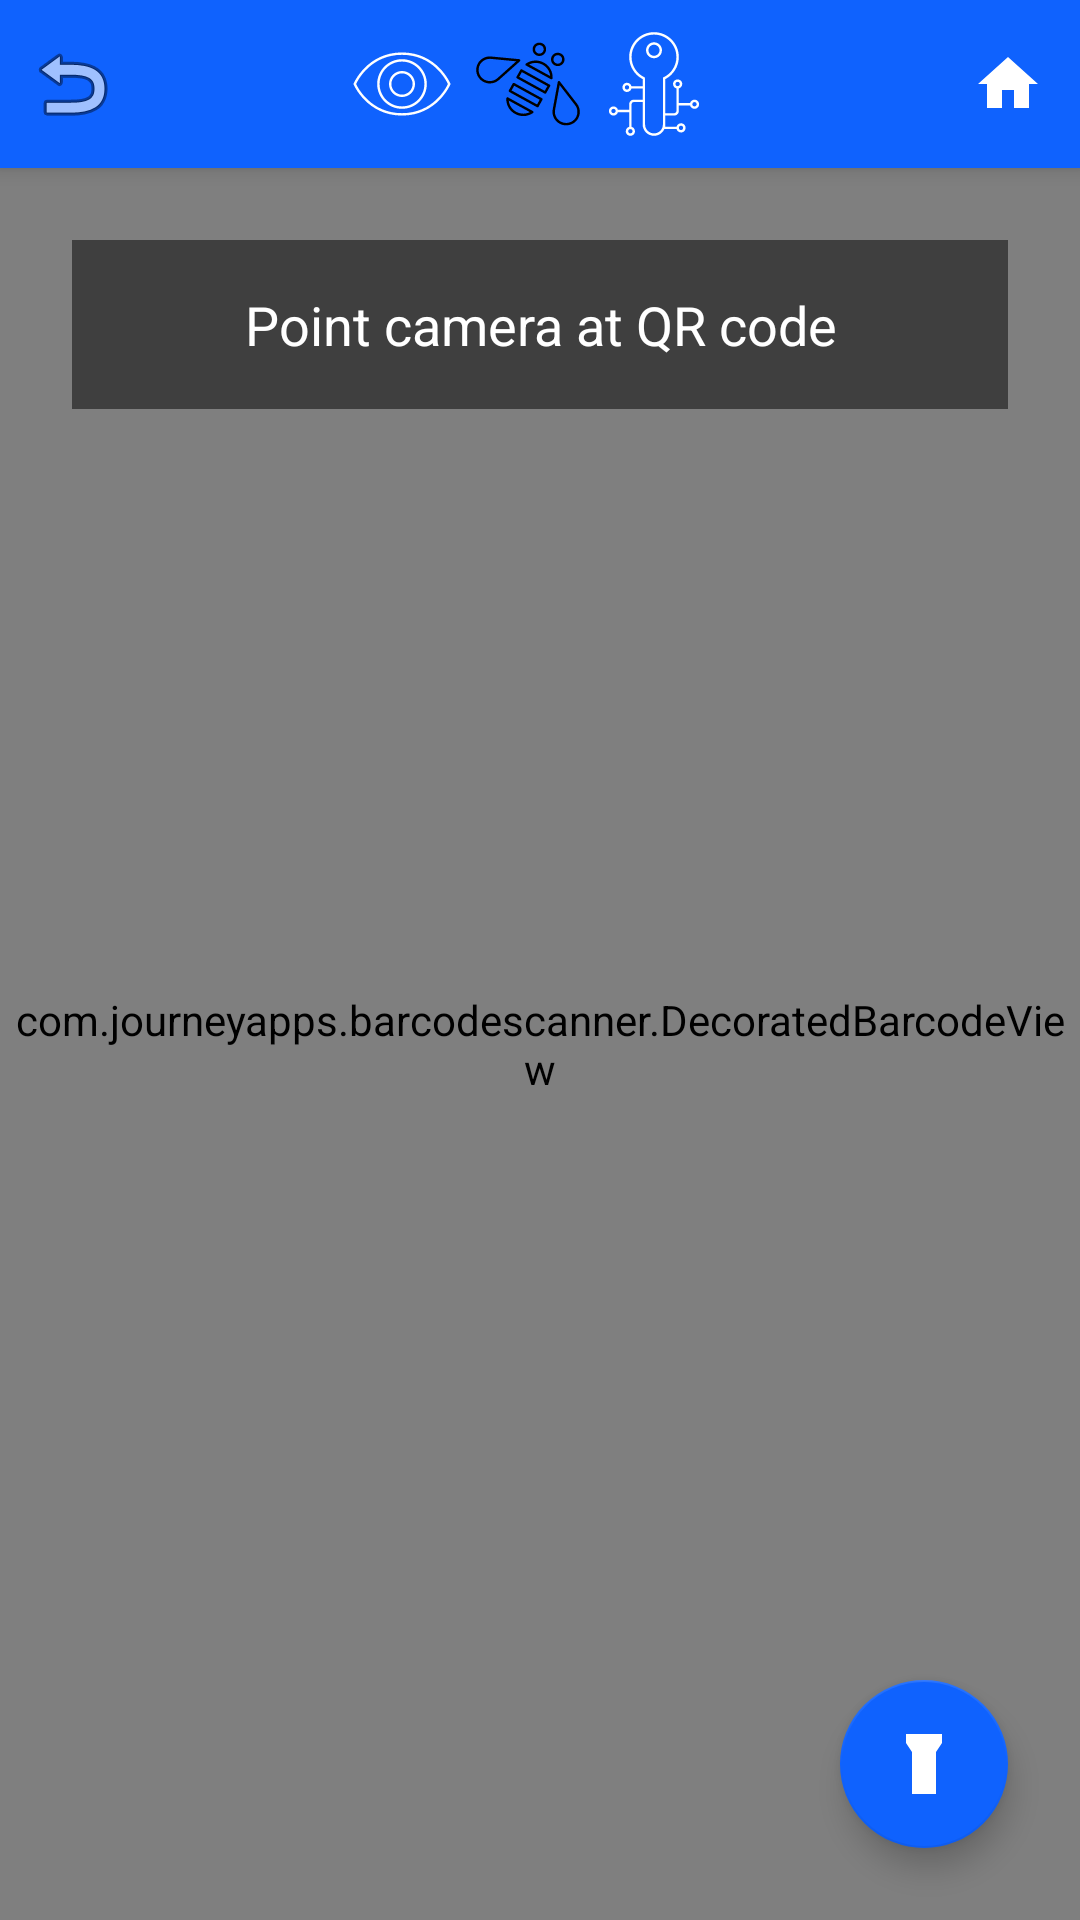

Here is an Android app screen rendered from its layout file. Give the layout XML and the strings, colors and styles it references.
<!-- AndroidManifest.xml: activity theme AppTheme.NoActionBar -->
<!-- res/layout/activity_qr_scanner.xml -->
<?xml version="1.0" encoding="utf-8"?>
<androidx.constraintlayout.widget.ConstraintLayout
    xmlns:android="http://schemas.android.com/apk/res/android"
    xmlns:app="http://schemas.android.com/apk/res-auto"
    android:layout_width="match_parent"
    android:layout_height="match_parent"
    android:background="@color/ibm_black">

    
    <include
        android:id="@+id/toolbar"
        layout="@layout/toolbar_with_back"
        android:layout_width="match_parent"
        android:layout_height="wrap_content"
        app:layout_constraintTop_toTopOf="parent"
        app:layout_constraintStart_toStartOf="parent"
        app:layout_constraintEnd_toEndOf="parent" />

    
    <com.journeyapps.barcodescanner.DecoratedBarcodeView
        android:id="@+id/barcode_scanner"
        android:layout_width="0dp"
        android:layout_height="0dp"
        app:zxing_framing_rect_width="280dp"
        app:zxing_framing_rect_height="280dp"
        app:zxing_viewfinder_laser_visibility="true"
        app:zxing_viewfinder_laser="@color/ibm_blue"
        app:zxing_viewfinder_mask="@color/ibm_black"
        app:zxing_possible_result_points="@color/cyan_30"
        app:zxing_result_view="@color/ibm_blue"
        app:zxing_use_texture_view="false"
        app:layout_constraintTop_toBottomOf="@id/toolbar"
        app:layout_constraintBottom_toBottomOf="parent"
        app:layout_constraintStart_toStartOf="parent"
        app:layout_constraintEnd_toEndOf="parent" />

    
    <TextView
        android:id="@+id/instruction_text"
        android:layout_width="0dp"
        android:layout_height="wrap_content"
        android:text="@string/qr_scanner_instructions"
        android:textColor="@color/ibm_white"
        android:textSize="18sp"
        android:textAlignment="center"
        android:background="#80000000"
        android:padding="16dp"
        android:layout_marginTop="24dp"
        android:layout_marginStart="24dp"
        android:layout_marginEnd="24dp"
        app:layout_constraintTop_toBottomOf="@id/toolbar"
        app:layout_constraintStart_toStartOf="parent"
        app:layout_constraintEnd_toEndOf="parent" />

    
    <com.google.android.material.floatingactionbutton.FloatingActionButton
        android:id="@+id/flashlight_button"
        android:layout_width="wrap_content"
        android:layout_height="wrap_content"
        android:layout_margin="24dp"
        android:contentDescription="@string/flashlight_off"
        android:src="@drawable/ic_flashlight"
        app:tint="@color/ibm_white"
        app:backgroundTint="@color/ibm_blue"
        app:layout_constraintBottom_toBottomOf="parent"
        app:layout_constraintEnd_toEndOf="parent" />

</androidx.constraintlayout.widget.ConstraintLayout>


<!-- res/layout/toolbar_with_back.xml (included above) -->
<?xml version="1.0" encoding="utf-8"?>
<androidx.appcompat.widget.Toolbar
    xmlns:android="http://schemas.android.com/apk/res/android"
    xmlns:app="http://schemas.android.com/apk/res-auto"
    android:id="@+id/toolbar"
    android:layout_width="match_parent"
    android:layout_height="wrap_content"
    android:minHeight="?attr/actionBarSize"
    android:background="@color/ibm_blue"
    android:elevation="4dp"
    app:contentInsetStart="0dp">

    <LinearLayout
        android:layout_width="match_parent"
        android:layout_height="wrap_content"
        android:orientation="horizontal"
        android:gravity="center_vertical"
        android:minHeight="?attr/actionBarSize">

        <ImageButton
            android:id="@+id/backButton"
            android:layout_width="48dp"
            android:layout_height="48dp"
            android:src="@android:drawable/ic_menu_revert"
            android:background="?attr/selectableItemBackgroundBorderless"
            android:contentDescription="Back"
            android:padding="12dp" />

        <LinearLayout
            android:layout_width="0dp"
            android:layout_height="wrap_content"
            android:layout_weight="1"
            android:orientation="horizontal"
            android:gravity="center"
            android:paddingStart="8dp"
            android:paddingEnd="16dp">

            <ImageView
                android:layout_width="36dp"
                android:layout_height="36dp"
                android:src="@drawable/eye"
                android:contentDescription="Eye icon" />

            <ImageView
                android:layout_width="36dp"
                android:layout_height="36dp"
                android:src="@drawable/bee"
                android:contentDescription="Bee icon"
                android:layout_marginStart="6dp" />

            <ImageView
                android:layout_width="36dp"
                android:layout_height="36dp"
                android:src="@drawable/data_privacy_key"
                android:contentDescription="Key icon"
                android:layout_marginStart="6dp" />
        </LinearLayout>

        <ImageButton
            android:id="@+id/homeButton"
            android:layout_width="48dp"
            android:layout_height="48dp"
            android:src="@drawable/ic_home"
            android:background="?attr/selectableItemBackgroundBorderless"
            android:contentDescription="Home"
            android:padding="12dp" />
    </LinearLayout>
</androidx.appcompat.widget.Toolbar>


<!-- resources referenced by this layout -->
<resources>
  <color name="cyan_30">#82CFFF</color>
  <color name="ibm_black">#000000</color>
  <color name="ibm_blue">#0F62FE</color>
  <color name="ibm_white">#FFFFFF</color>
  <!-- drawable bee: vector/xml drawable (drawable, 4047 chars, omitted) -->
  <!-- drawable data_privacy_key: vector/xml drawable (drawable, 2470 chars, omitted) -->
  <!-- drawable eye (drawable) -->
  <vector xmlns:android="http://schemas.android.com/apk/res/android"
      android:width="32dp"
      android:height="32dp"
      android:viewportWidth="32"
      android:viewportHeight="32">
      <path
          android:pathData="M16,25.36c-10.411,0-14.295-9.131-14.333-9.223c-0.036-0.088-0.036-0.187,0-0.274C1.705,15.771,5.589,6.64,16,6.64c10.41,0,14.295,9.13,14.333,9.223c0.036,0.088,0.036,0.187,0,0.274C30.295,16.229,26.41,25.36,16,25.36zM2.395,16C2.916,17.117,6.771,24.64,16,24.64S29.084,17.118,29.605,16C29.084,14.882,25.229,7.36,16,7.36S2.916,14.882,2.395,16zM16,23.36c-4.058,0-7.36-3.302-7.36-7.36S11.942,8.64,16,8.64c4.059,0,7.36,3.302,7.36,7.36C23.36,20.059,20.059,23.36,16,23.36zM16,9.36c-3.661,0-6.64,2.979-6.64,6.64s2.979,6.64,6.64,6.64s6.64-2.979,6.64-6.64S19.661,9.36,16,9.36zM16,19.86c-2.128,0-3.86-1.732-3.86-3.86s1.731-3.86,3.86-3.86c2.128,0,3.86,1.731,3.86,3.86C19.86,18.128,18.128,19.86,16,19.86zM16,12.86c-1.731,0-3.14,1.409-3.14,3.14s1.409,3.14,3.14,3.14s3.14-1.408,3.14-3.14S17.731,12.86,16,12.86z"
          android:fillColor="#FFFFFF" />
  </vector>
  
  
  <!-- drawable ic_flashlight (drawable) -->
  <?xml version="1.0" encoding="utf-8"?>
  <vector xmlns:android="http://schemas.android.com/apk/res/android"
      android:width="24dp"
      android:height="24dp"
      android:viewportWidth="24"
      android:viewportHeight="24">
      <path
          android:fillColor="#FFFFFF"
          android:pathData="M6,2h12v3h-12z"/>
      <path
          android:fillColor="#FFFFFF"
          android:pathData="M6,5l2,3v14h8v-14l2,-3z"/>
      <path
          android:fillColor="#FFFFFF"
          android:pathData="M12,12m-1.5,0a1.5,1.5 0,1 1,3 0a1.5,1.5 0,1 1,-3 0"/>
  </vector>
  
  
  <!-- drawable ic_home (drawable) -->
  <vector xmlns:android="http://schemas.android.com/apk/res/android"
      android:width="24dp"
      android:height="24dp"
      android:viewportWidth="24"
      android:viewportHeight="24">
      <path
          android:fillColor="#FFFFFF"
          android:pathData="M10,20v-6h4v6h5v-8h3L12,3 2,12h3v8z"/>
  </vector>
  
  
  <string name="flashlight_off">Flashlight Off</string>
  <string name="qr_scanner_instructions">Point camera at QR code</string>
  <style name="AppTheme.NoActionBar" parent="Theme.AppCompat.DayNight.NoActionBar">
          
          <item name="colorPrimary">@color/ibm_blue</item>
          <item name="colorPrimaryVariant">@color/cyan_30</item>
          <item name="colorOnPrimary">@color/ibm_white</item>
          
          <item name="colorSecondary">@color/purple_40</item>
          <item name="colorSecondaryVariant">@color/magenta_40</item>
          <item name="colorOnSecondary">@color/ibm_white</item>
          
          <item name="android:colorBackground">@color/ibm_white</item>
          <item name="colorOnBackground">@color/ibm_black</item>
          
          <item name="colorSurface">@color/cool_gray_10</item>
          <item name="colorOnSurface">@color/ibm_black</item>
          
          <item name="colorError">@color/magenta_40</item>
          <item name="colorOnError">@color/ibm_white</item>
      </style>
  <color name="purple_40">#BE95FF</color>
  <color name="magenta_40">#FF7EB6</color>
  <color name="cool_gray_10">#F2F4F8</color>
</resources>
